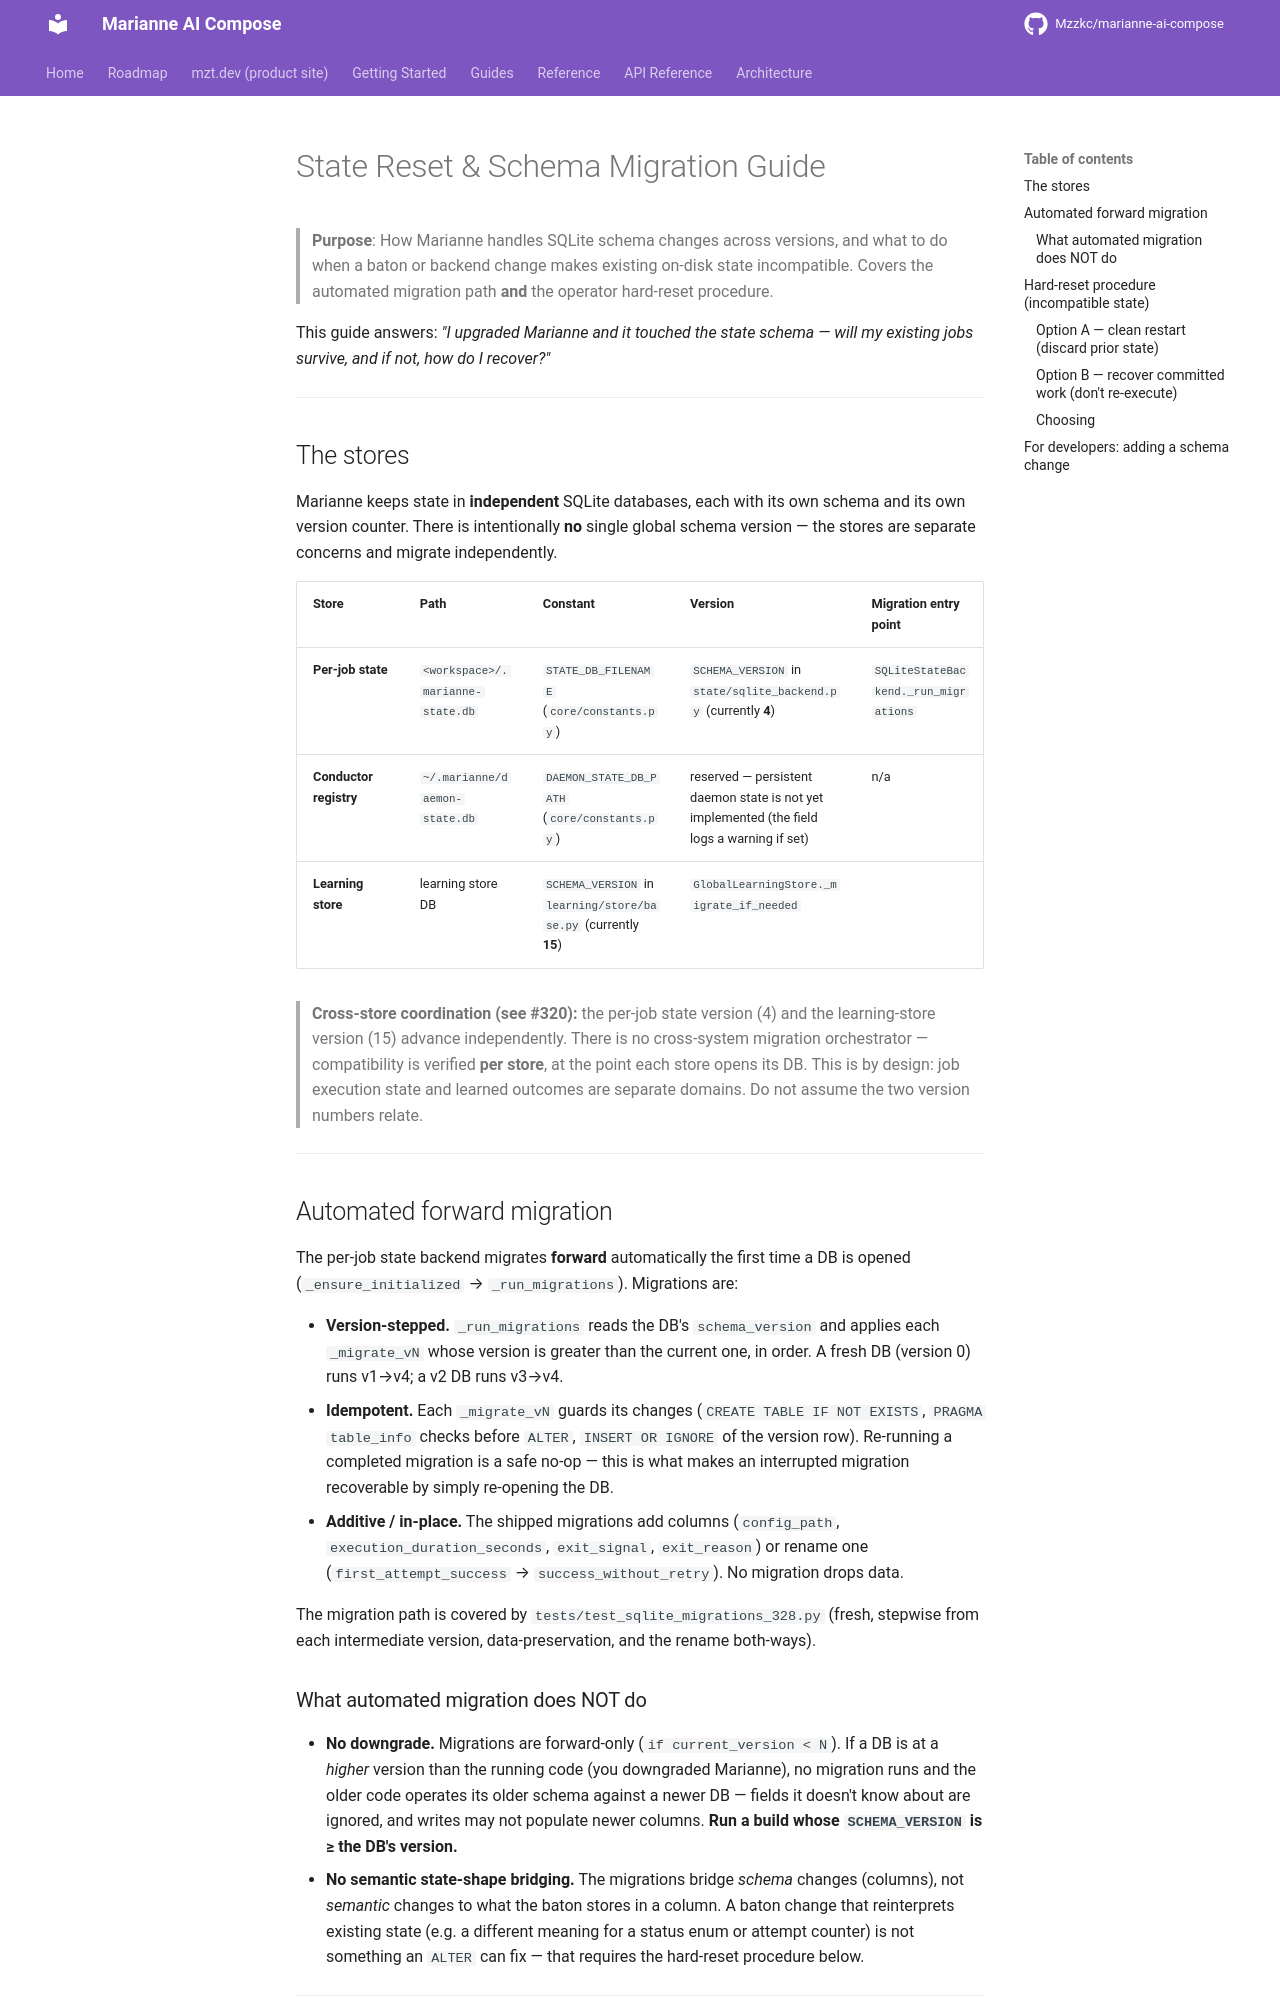

repository: Mzzkc/marianne-ai-compose · page: guides/state-migration-guide/index.html · generator: mkdocs

# State Reset & Schema Migration Guide

> **Purpose**: How Marianne handles SQLite schema changes across versions, and
> what to do when a baton or backend change makes existing on-disk state
> incompatible. Covers the automated migration path **and** the operator
> hard-reset procedure.

This guide answers: *"I upgraded Marianne and it touched the state schema — will
my existing jobs survive, and if not, how do I recover?"*

---

## The stores

Marianne keeps state in **independent** SQLite databases, each with its own
schema and its own version counter. There is intentionally **no** single global
schema version — the stores are separate concerns and migrate independently.

| Store | Path | Constant | Version | Migration entry point |
|---|---|---|---|---|
| **Per-job state** | `<workspace>/.marianne-state.db` | `STATE_DB_FILENAME` (`core/constants.py`) | `SCHEMA_VERSION` in `state/sqlite_backend.py` (currently **4**) | `SQLiteStateBackend._run_migrations` |
| **Conductor registry** | `~/.marianne/daemon-state.db` | `DAEMON_STATE_DB_PATH` (`core/constants.py`) | reserved — persistent daemon state is not yet implemented (the field logs a warning if set) | n/a |
| **Learning store** | learning store DB | `SCHEMA_VERSION` in `learning/store/base.py` (currently **15**) | `GlobalLearningStore._migrate_if_needed` |

> **Cross-store coordination (see #320):** the per-job state version (4) and the
> learning-store version (15) advance independently. There is no cross-system
> migration orchestrator — compatibility is verified **per store**, at the point
> each store opens its DB. This is by design: job execution state and learned
> outcomes are separate domains. Do not assume the two version numbers relate.

---

## Automated forward migration

The per-job state backend migrates **forward** automatically the first time a DB
is opened (`_ensure_initialized` → `_run_migrations`). Migrations are:

- **Version-stepped.** `_run_migrations` reads the DB's `schema_version` and
  applies each `_migrate_vN` whose version is greater than the current one, in
  order. A fresh DB (version 0) runs v1→v4; a v2 DB runs v3→v4.
- **Idempotent.** Each `_migrate_vN` guards its changes (`CREATE TABLE IF NOT
  EXISTS`, `PRAGMA table_info` checks before `ALTER`, `INSERT OR IGNORE` of the
  version row). Re-running a completed migration is a safe no-op — this is what
  makes an interrupted migration recoverable by simply re-opening the DB.
- **Additive / in-place.** The shipped migrations add columns (`config_path`,
  `execution_duration_seconds`, `exit_signal`, `exit_reason`) or rename one
  (`first_attempt_success` → `success_without_retry`). No migration drops data.

The migration path is covered by `tests/test_sqlite_migrations_328.py` (fresh,
stepwise from each intermediate version, data-preservation, and the rename
both-ways).
